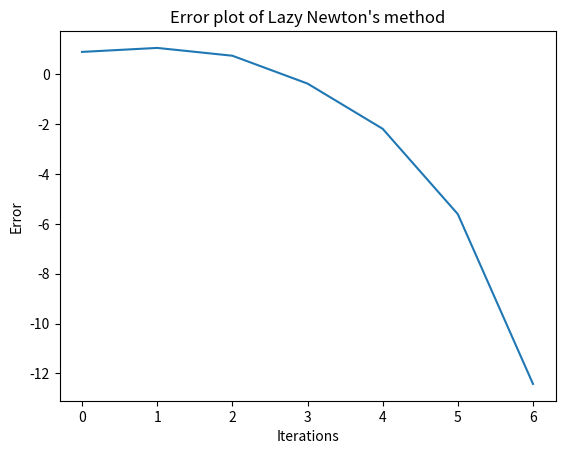

Python code for this plot:
import numpy as np
import math
import time
from numpy.linalg import inv
from numpy.linalg import norm
import matplotlib.pyplot as plt;

def driver():

    x0 = np.array([1,1])

    Nmax = 1000
    tol = 1e-10

    t = time.time()
    for j in range(20):
      [xstar,xlist,ier,its] =  Newton(x0,tol,Nmax);
    elapsed = time.time()-t;
    print("Newton's Method")
    print(xstar);
    print(elapsed);
    if ier == 1:
        print("It diverges")
    err = np.sum((xlist-xstar)**2,axis=1);
    plt.plot(np.arange(its),np.log10(err[0:its]));
    plt.title("Error plot of Newton's method")
    plt.xlabel("Iterations")
    plt.ylabel("Error")
    plt.show();


    t = time.time()
    for j in range(20):
      [xstar,xlist,ier,its] =  LazyNewton(x0,tol,Nmax);
    elapsed = time.time()-t
    print("Lazy Newton's Method")
    print(xstar);
    print(elapsed);
    if ier == 1:
        print("It diverges")
    err2 = np.sum((xlist-xstar)**2,axis=1);
    plt.plot(np.arange(its),np.log10(err2[0:its]));
    plt.title("Error plot of Lazy Newton's method")
    plt.xlabel("Iterations")
    plt.ylabel("Error")
    plt.show();


def evalF(x):

    F = np.zeros(2)

    F[0] = x[0]**2 + x[1]**2 - 4
    F[1] = np.exp(x[0]) + x[1] - 1
    return F

def evalJ(x):


    J = np.array([[2*x[0], 2*x[1]],
        [np.exp(x[0]), 1]])
    return J


def Newton(x0,tol,Nmax):

    ''' inputs: x0 = initial guess, tol = tolerance, Nmax = max its'''
    ''' Outputs: xstar= approx root, ier = error message, its = num its'''
    xlist = np.zeros((Nmax+1,len(x0)));
    xlist[0] = x0;

    for its in range(Nmax):
       J = evalJ(x0);
       F = evalF(x0);

       x1 = x0 - np.linalg.solve(J,F);
       xlist[its+1]=x1;

       if (norm(x1-x0) < tol*norm(x0)):
           xstar = x1
           ier =0
           return[xstar, xlist,ier, its];

       x0 = x1

    xstar = x1
    ier = 1
    return[xstar,xlist,ier,its];

def LazyNewton(x0,tol,Nmax):

    ''' Lazy Newton = use only the inverse of the Jacobian for initial guess'''
    ''' inputs: x0 = initial guess, tol = tolerance, Nmax = max its'''
    ''' Outputs: xstar= approx root, ier = error message, its = num its'''

    xlist = np.zeros((Nmax+1,len(x0)));
    xlist[0] = x0;

    J = evalJ(x0);
    for its in range(Nmax):

       F = evalF(x0)
       x1 = x0 - np.linalg.solve(J,F);
       xlist[its+1]=x1;

       if (norm(x1-x0) < tol*norm(x0)):
           xstar = x1
           ier =0
           return[xstar,xlist, ier,its];

       x0 = x1

    xstar = x1
    ier = 1
    return[xstar,xlist,ier,its];

if __name__ == '__main__':
    # run the drivers only if this is called from the command line
    driver();
